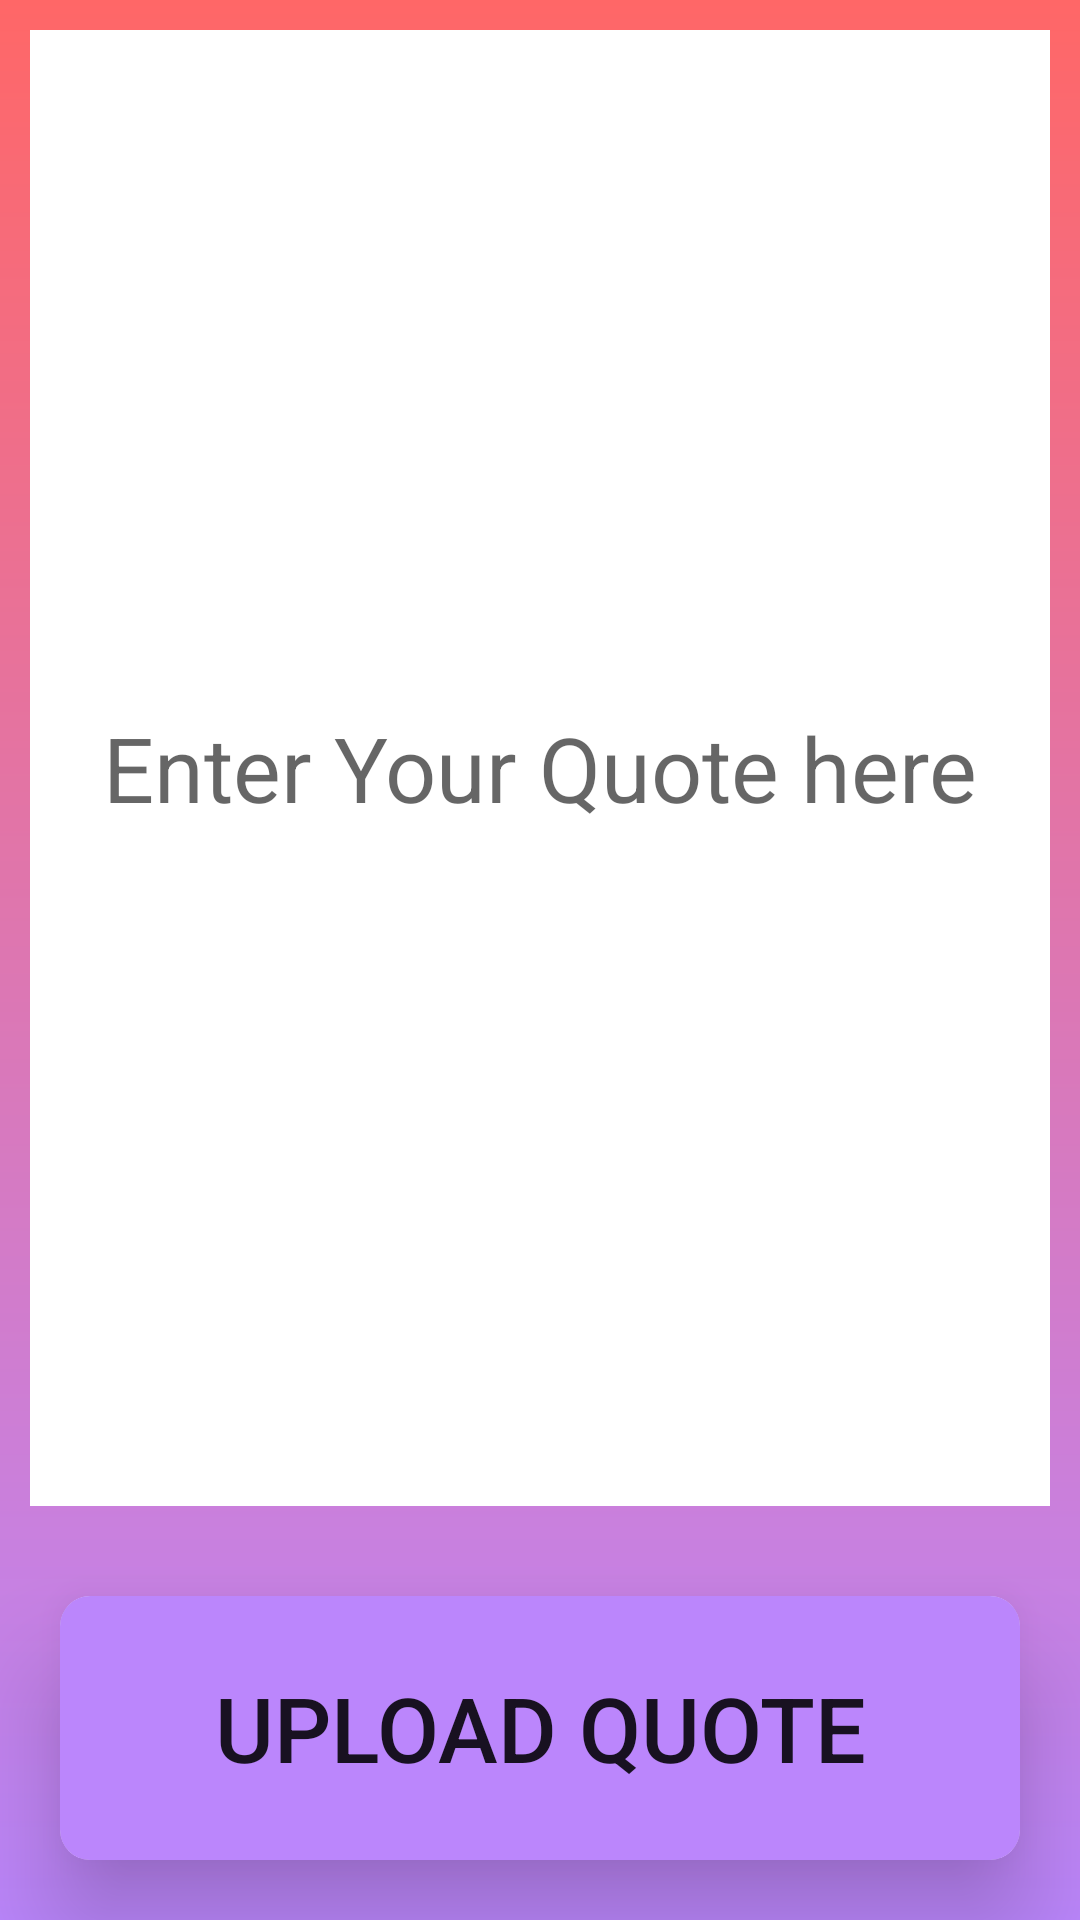

Layout XML and referenced resources for this Android screen:
<!-- AndroidManifest.xml: application theme Theme.SuccessMantraAdminLight -->
<!-- res/layout/activity_business_quotes.xml -->
<?xml version="1.0" encoding="utf-8"?>
<LinearLayout xmlns:android="http://schemas.android.com/apk/res/android"
    xmlns:app="http://schemas.android.com/apk/res-auto"
    xmlns:tools="http://schemas.android.com/tools"
    android:layout_width="match_parent"
    android:layout_height="match_parent"
    tools:context=".BusinessQuotes"
    android:background="@drawable/background_all"
    android:orientation="vertical"
    android:layout_gravity="center"
    android:gravity="center">
    <EditText
        android:hint="Enter Your Quote here"
        android:padding="20dp"
        android:layout_gravity="center"
        android:textSize="30dp"
        android:gravity="center"
        android:layout_weight="0.5"
        android:layout_margin="10dp"
        android:id="@+id/et_buss_quotes"
        android:layout_width="match_parent"
        android:layout_height="match_parent"
        android:background="@color/white">
    </EditText>

    <androidx.cardview.widget.CardView
        android:layout_weight="2"
        android:layout_width="match_parent"
        android:layout_height="match_parent"
        android:layout_margin="20dp"
        app:cardCornerRadius="10dp"
        app:cardElevation="20dp">
        <Button
            android:id="@+id/btn_buss_upload"
            android:background="@drawable/button_one"
            android:layout_width="match_parent"
            android:layout_height="match_parent"
            android:text="Upload Quote"
            android:textSize="30dp">
        </Button>
    </androidx.cardview.widget.CardView>
</LinearLayout>
<!-- resources referenced by this layout -->
<resources>
  <!-- drawable background_all (drawable) -->
  <?xml version="1.0" encoding="utf-8"?>
  <shape android:shape="rectangle" xmlns:android="http://schemas.android.com/apk/res/android">
      <gradient android:startColor="@color/purple_200"
          android:endColor="#FF6767" android:angle="90">
      </gradient>
  </shape>
  <!-- drawable button_one (drawable) -->
  <?xml version="1.0" encoding="utf-8"?>
  <shape android:shape="rectangle" xmlns:android="http://schemas.android.com/apk/res/android">
  <solid android:color="@color/purple_200">
  
  </solid>
  </shape>
  <style name="Theme.SuccessMantraAdminLight" parent="Theme.MaterialComponents.Light.DarkActionBar">
          
          <item name="colorPrimary">#FFFF6767</item>
          <item name="colorPrimaryVariant">#FFFF6767</item>
          <item name="colorOnPrimary">@color/white</item>
          
          <item name="colorSecondary">#FFFF6767</item>
          <item name="colorSecondaryVariant">#FFFF6767</item>
          <item name="colorOnSecondary">@color/black</item>
          
          <item name="android:statusBarColor" tools:targetApi="l">?attr/colorPrimaryVariant</item>
          
      </style>
  <!-- not gathered from this repository: default colours our renderer supplied (Android Studio template values) -->
  <color name="purple_200">#FFBB86FC</color>
  <color name="black">#FF000000</color>
  <color name="white">#FFFFFFFF</color>
</resources>
